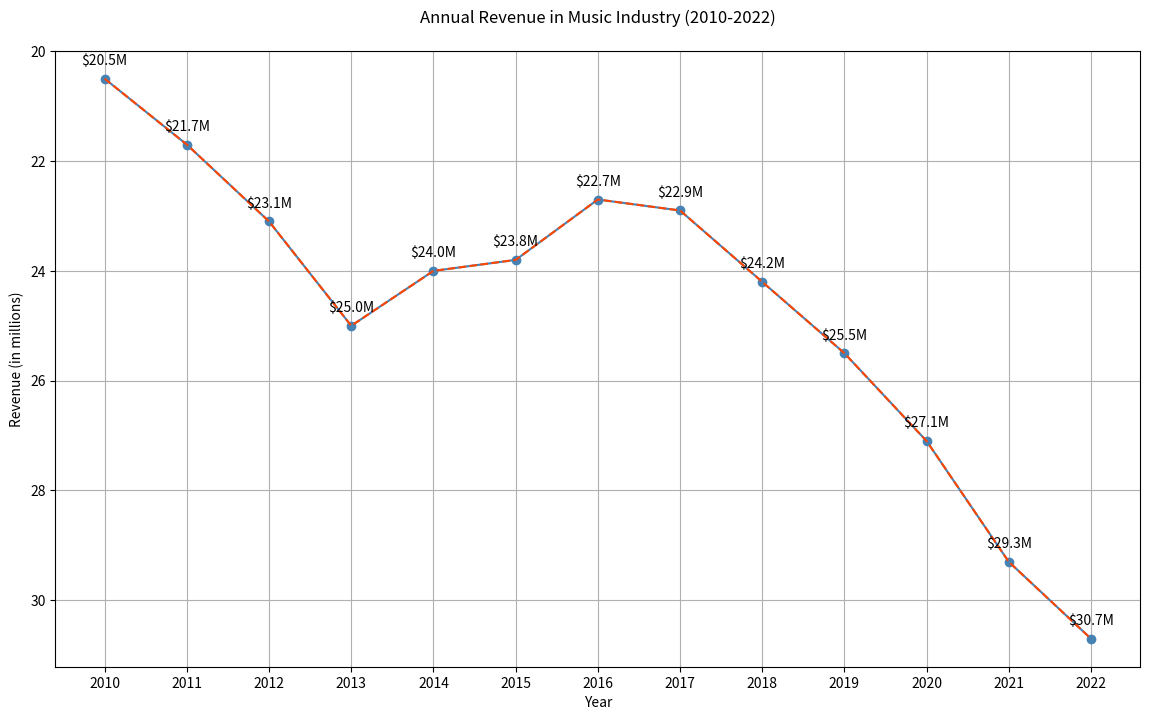

Recreate this plot in Python.

import matplotlib.pyplot as plt

# Define the data points
years = ['2010', '2011', '2012', '2013', '2014', '2015', '2016', '2017', '2018', '2019', '2020', '2021', '2022']
revenue = [20.5, 21.7, 23.1, 25.0, 24.0, 23.8, 22.7, 22.9, 24.2, 25.5, 27.1, 29.3, 30.7]

# Create the line chart
plt.figure(figsize=(14, 8))  # Changed width and height of the chart
plt.plot(years, revenue, color='#4682B4', marker='o')  # Changed color scheme and added markers

# Customize the trend of the data by simulating a dip in 2016
revenue[6] = 22.7
plt.plot(years, revenue, linestyle='--', color='#FF4500')  # Overlaying the modified trend line

# Assign annotation to the chart
for i, rev in enumerate(revenue):
    plt.annotate(f"${rev}M", (years[i], revenue[i]), textcoords="offset points", xytext=(0,10), ha='center')

# Axes and title
plt.title('Annual Revenue in Music Industry (2010-2022)', pad=20)
plt.xlabel('Year')
plt.ylabel('Revenue (in millions)')
plt.grid(True)

# Invert y-axis
plt.gca().invert_yaxis()

# Display the plot
plt.show()
